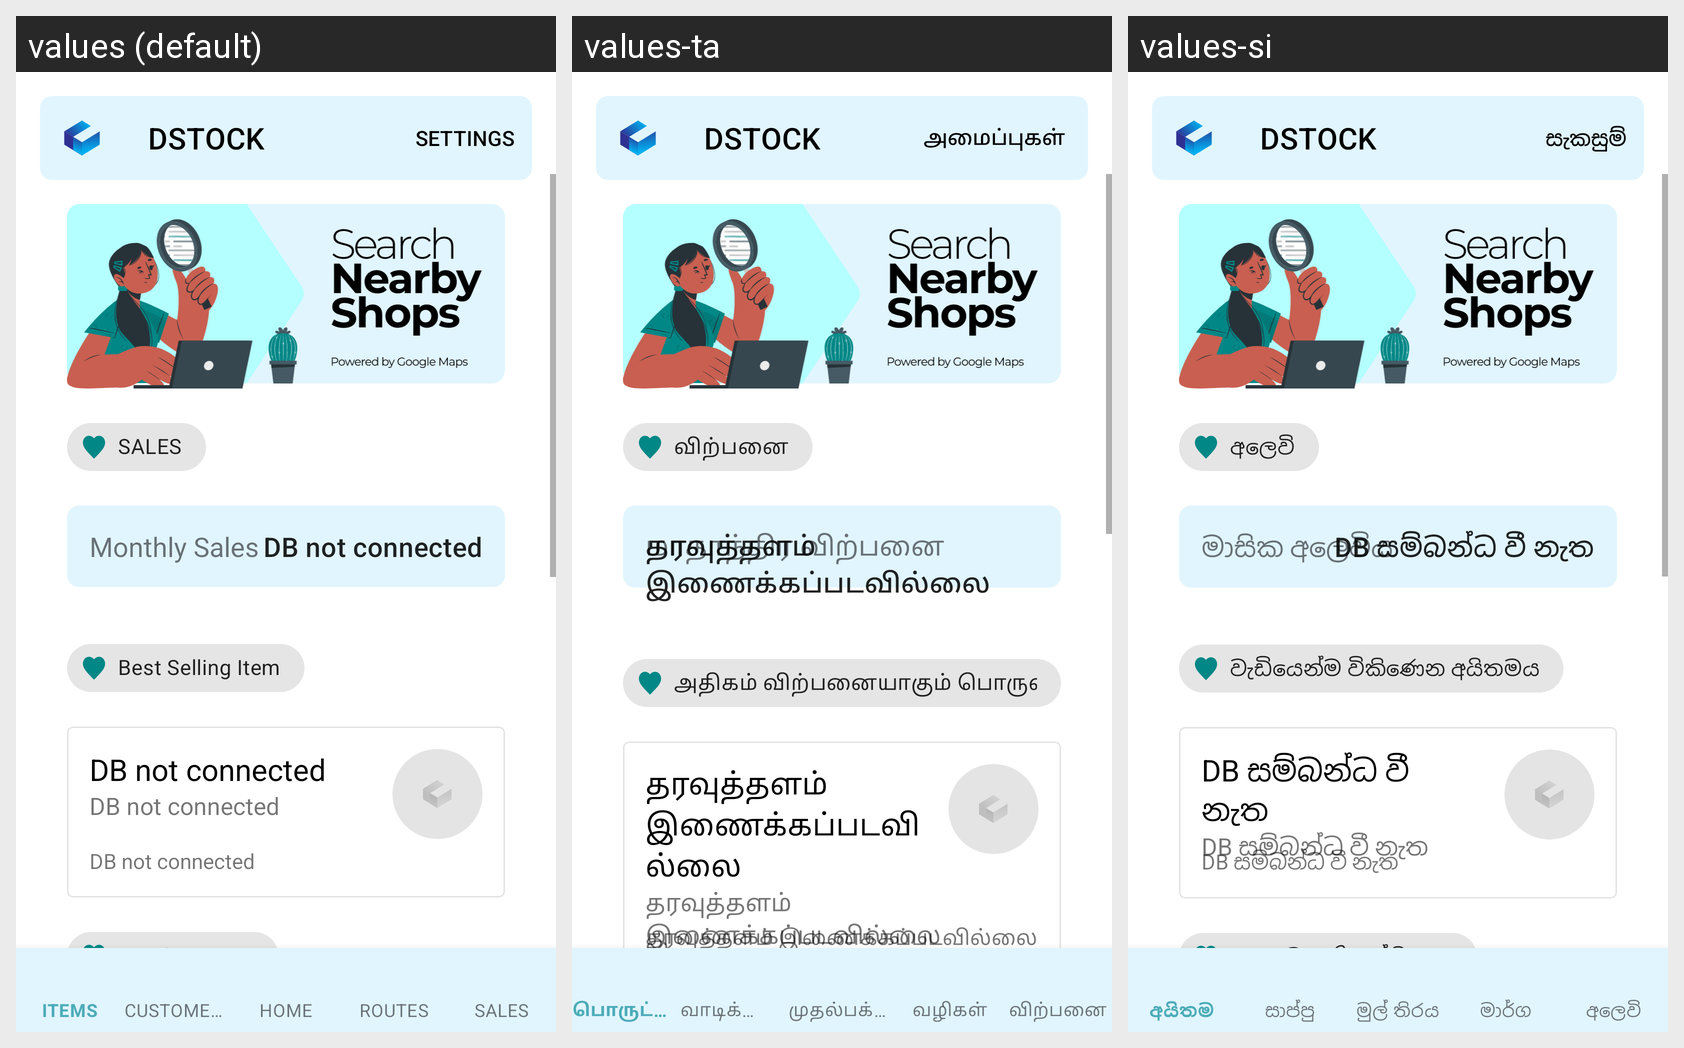

Locale-by-locale string values for the Android screen shown in this grid:
Android screen res/layout/activity_main.xml rendered under 3 locales, left to right: values (default), values-ta, values-si. Device: Nexus 5 (rendered at 1080×1920; each locale shown at half size, 540×960, under a caption strip naming it); theme Theme.MobileApplication.
Strings drawn on this screen, with the default value and each locale's value (text and hints the layout hard-codes, and strings that could not be matched under every locale, appear in the picture but are not listed):

bottom_sales
  values: SALES
  values-ta: விற்பனை
  values-si: අලෙවි

monthly_sales
  values: Monthly Sales
  values-ta: மாதாந்திர விற்பனை 
  values-si: මාසික අලෙවිය

text_test_data
  values: DB not connected
  values-ta: தரவுத்தளம் இணைக்கப்படவில்லை 
  values-si: DB සම්බන්ධ වී නැත

chip_best_selling_item
  values: Best Selling Item
  values-ta: அதிகம் விற்பனையாகும் பொருள் 
  values-si: වැඩියෙන්ම විකිණෙන අයිතමය

app_name
  values: DSTOCK
  values-ta: DSTOCK  [not translated; the default value is used]
  values-si: DSTOCK  [not translated; the default value is used]
